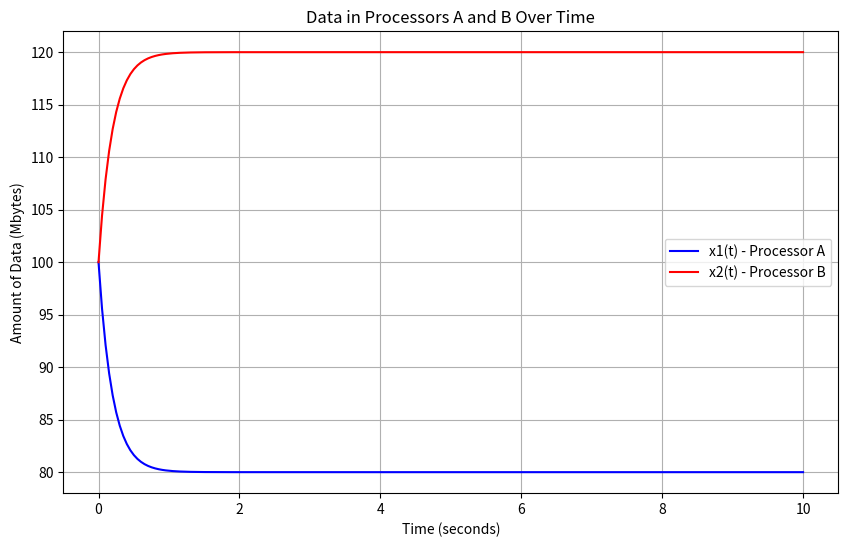

Reproduce this figure in Python.
#!/usr/bin/env python3
# -*- coding: utf-8 -*-
"""
Created on Wed Feb 21 13:26:27 2024

@author: jamesmiller
@packages: numpy, scipy, matplotlib
"""
import numpy as np
from scipy.linalg import expm
import matplotlib.pyplot as plt

# Define the matrix A
A = np.array([[-3, 2], [3, -2]])

# Initial conditions
x0 = np.array([100, 100])

# Time range for the solution
t_values = np.linspace(0, 10, 200)  # From 0 to 10 seconds, 200 points

# Initialize arrays to store solutions
x1_values = []
x2_values = []

# Compute the solution for each time value
for t in t_values:
    eAt = expm(A * t)
    x_t = np.dot(eAt, x0)
    x1_values.append(x_t[0])
    x2_values.append(x_t[1])

# Plotting the solutions
plt.figure(figsize=(10, 6))
plt.plot(t_values, x1_values, label='x1(t) - Processor A', color='blue')
plt.plot(t_values, x2_values, label='x2(t) - Processor B', color='red')
plt.title('Data in Processors A and B Over Time')
plt.xlabel('Time (seconds)')
plt.ylabel('Amount of Data (Mbytes)')
plt.legend()
plt.grid(True)
plt.show()

